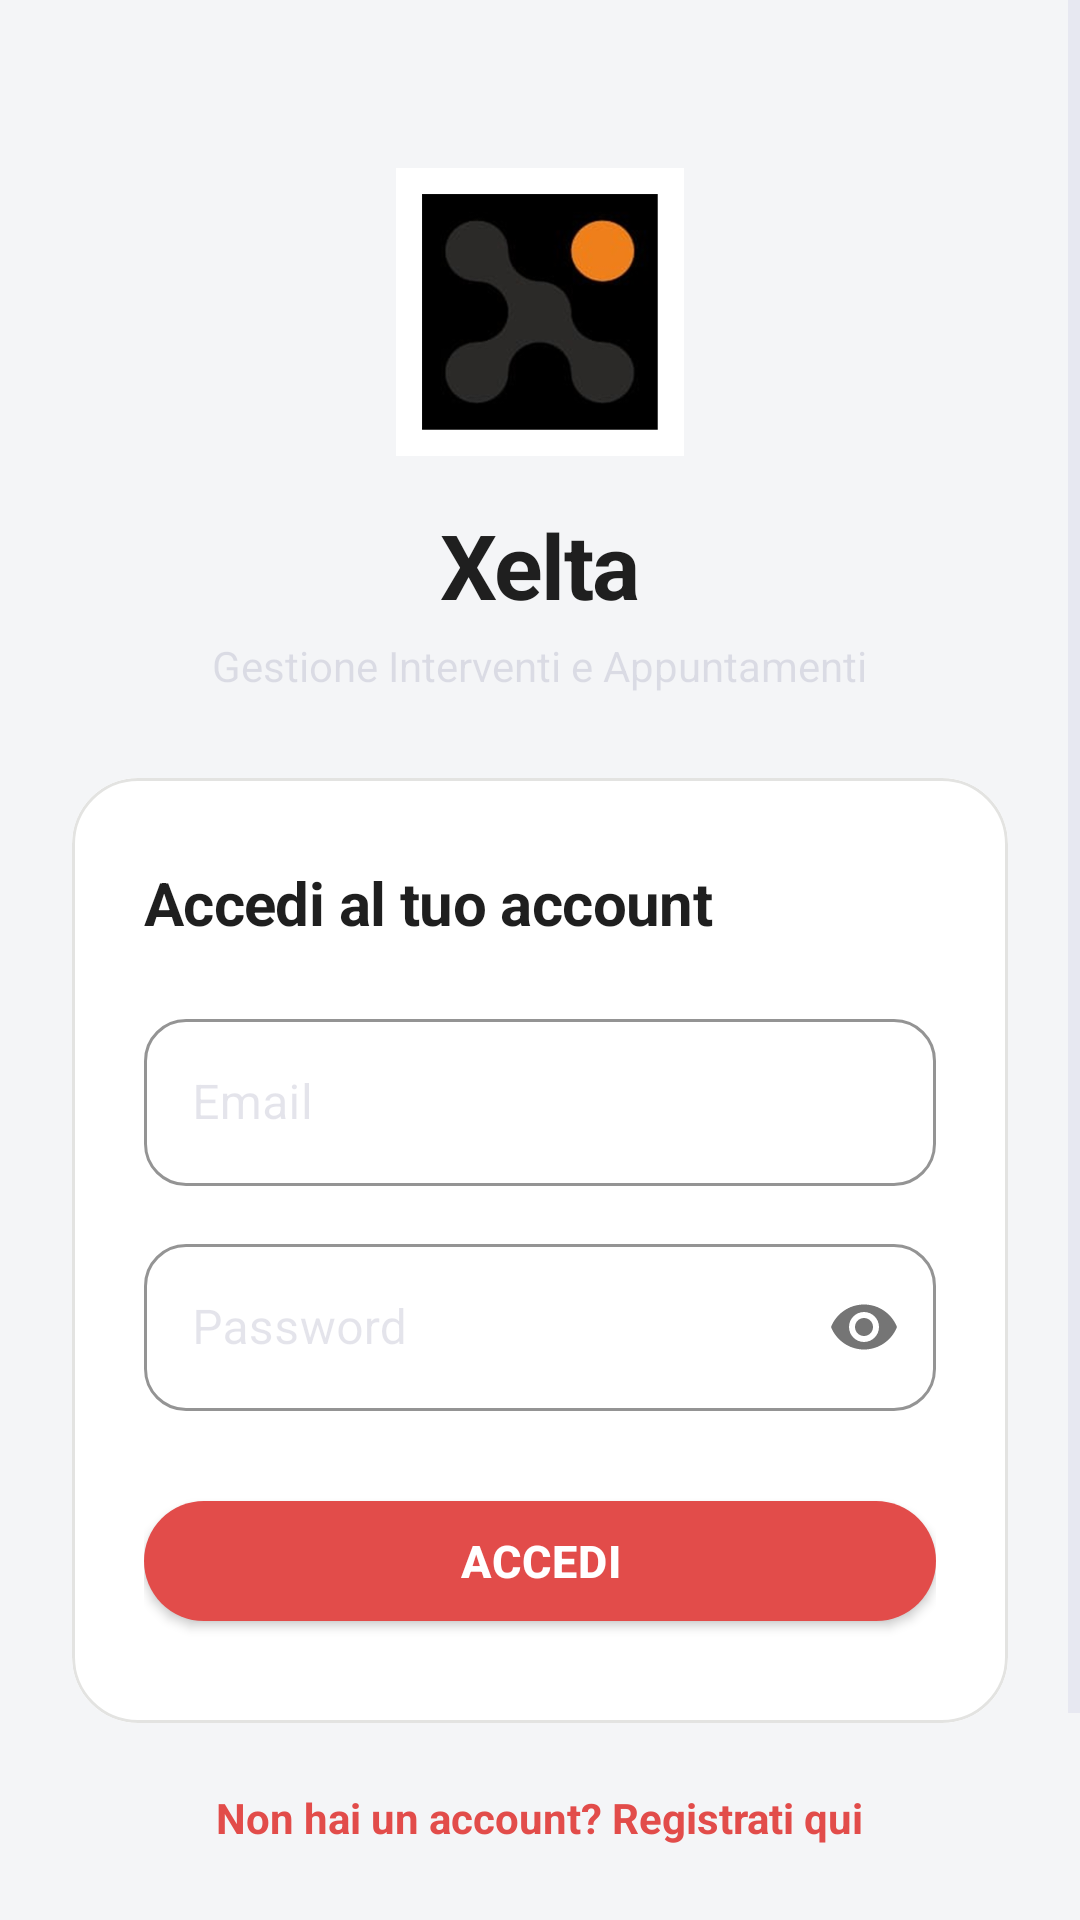

Here is an Android app screen rendered from its layout file. Give the layout XML and the strings, colors and styles it references.
<!-- AndroidManifest.xml: application theme Theme.TechInterventionApp -->
<!-- res/layout/fragment_login.xml -->
<?xml version="1.0" encoding="utf-8"?>
<ScrollView
    xmlns:android="http://schemas.android.com/apk/res/android"
    xmlns:app="http://schemas.android.com/apk/res-auto"
    android:layout_width="match_parent"
    android:layout_height="match_parent"
    android:fillViewport="true"
    android:background="@color/background">

    <LinearLayout
        android:layout_width="match_parent"
        android:layout_height="wrap_content"
        android:orientation="vertical"
        android:gravity="center_horizontal"
        android:paddingHorizontal="24dp"
        android:paddingTop="48dp"
        android:paddingBottom="32dp">

        
        <ImageView
            android:id="@+id/iv_logo"
            android:layout_width="96dp"
            android:layout_height="96dp"
            android:src="@drawable/xelta_logo"
            android:scaleType="fitCenter"
            android:background="@color/white"
            android:layout_marginTop="8dp" />

        
        <TextView
            android:id="@+id/tv_title"
            android:layout_width="wrap_content"
            android:layout_height="wrap_content"
            android:text="@string/app_name"
            android:textSize="30sp"
            android:textStyle="bold"
            android:textColor="@color/text_primary"
            android:letterSpacing="-0.02"
            android:layout_marginTop="16dp" />

        
        <TextView
            android:id="@+id/tv_subtitle"
            android:layout_width="wrap_content"
            android:layout_height="wrap_content"
            android:text="Gestione Interventi e Appuntamenti"
            android:textSize="14sp"
            android:textColor="@color/text_muted"
            android:layout_marginTop="4dp" />

        
        <com.google.android.material.card.MaterialCardView
            android:layout_width="match_parent"
            android:layout_height="wrap_content"
            app:cardCornerRadius="22dp"
            app:cardElevation="0dp"
            app:strokeColor="@color/border_subtle"
            app:strokeWidth="1dp"
            android:layout_marginTop="28dp">

            <LinearLayout
                android:layout_width="match_parent"
                android:layout_height="wrap_content"
                android:orientation="vertical"
                android:background="@color/surface"
                android:paddingHorizontal="24dp"
                android:paddingVertical="28dp">

                <TextView
                    android:layout_width="wrap_content"
                    android:layout_height="wrap_content"
                    android:text="Accedi al tuo account"
                    android:textSize="20sp"
                    android:textStyle="bold"
                    android:textColor="@color/text_primary"
                    android:letterSpacing="-0.01"
                    android:layout_marginBottom="20dp" />

                
                <com.google.android.material.textfield.TextInputLayout
                    android:id="@+id/til_email"
                    style="@style/Widget.MaterialComponents.TextInputLayout.OutlinedBox"
                    android:layout_width="match_parent"
                    android:layout_height="wrap_content"
                    android:hint="Email"
                    android:textColorHint="@color/text_muted"
                    app:boxStrokeColor="@color/primary"
                    app:boxStrokeWidth="1dp"
                    app:boxStrokeWidthFocused="2dp"
                    app:boxCornerRadiusTopStart="14dp"
                    app:boxCornerRadiusTopEnd="14dp"
                    app:boxCornerRadiusBottomStart="14dp"
                    app:boxCornerRadiusBottomEnd="14dp"
                    app:hintTextColor="@color/primary"
                    app:boxBackgroundColor="@color/surface">

                    <com.google.android.material.textfield.TextInputEditText
                        android:id="@+id/et_email"
                        android:layout_width="match_parent"
                        android:layout_height="wrap_content"
                        android:textColor="@color/text_primary"
                        android:inputType="textEmailAddress"
                        android:imeOptions="actionNext" />
                </com.google.android.material.textfield.TextInputLayout>

                
                <com.google.android.material.textfield.TextInputLayout
                    android:id="@+id/til_password"
                    style="@style/Widget.MaterialComponents.TextInputLayout.OutlinedBox"
                    android:layout_width="match_parent"
                    android:layout_height="wrap_content"
                    android:hint="Password"
                    android:textColorHint="@color/text_muted"
                    app:passwordToggleEnabled="true"
                    app:boxStrokeColor="@color/primary"
                    app:boxStrokeWidth="1dp"
                    app:boxStrokeWidthFocused="2dp"
                    app:boxCornerRadiusTopStart="14dp"
                    app:boxCornerRadiusTopEnd="14dp"
                    app:boxCornerRadiusBottomStart="14dp"
                    app:boxCornerRadiusBottomEnd="14dp"
                    app:hintTextColor="@color/primary"
                    app:boxBackgroundColor="@color/surface"
                    android:layout_marginTop="14dp">

                    <com.google.android.material.textfield.TextInputEditText
                        android:id="@+id/et_password"
                        android:layout_width="match_parent"
                        android:layout_height="wrap_content"
                        android:textColor="@color/text_primary"
                        android:inputType="textPassword"
                        android:imeOptions="actionDone" />
                </com.google.android.material.textfield.TextInputLayout>

                
                <com.google.android.material.button.MaterialButton
                    android:id="@+id/btn_login"
                    android:layout_width="match_parent"
                    android:layout_height="52dp"
                    android:text="Accedi"
                    android:textSize="15sp"
                    android:textStyle="bold"
                    android:textColor="@color/white"
                    android:letterSpacing="0.02"
                    app:backgroundTint="@color/primary"
                    app:cornerRadius="999dp"
                    android:layout_marginTop="24dp" />

            </LinearLayout>
        </com.google.android.material.card.MaterialCardView>

        
        <TextView
            android:id="@+id/tv_register"
            android:layout_width="wrap_content"
            android:layout_height="wrap_content"
            android:text="Non hai un account? Registrati qui"
            android:textColor="@color/primary"
            android:textStyle="bold"
            android:textSize="14sp"
            android:padding="10dp"
            android:layout_marginTop="12dp" />

        
        <com.google.android.material.button.MaterialButton
            android:id="@+id/btn_server_config"
            style="@style/Widget.MaterialComponents.Button.TextButton"
            android:layout_width="wrap_content"
            android:layout_height="wrap_content"
            android:text="Configura Connessione Server"
            android:textColor="@color/text_muted"
            android:textSize="12sp"
            android:letterSpacing="0.03"
            android:textAllCaps="true"
            app:icon="@drawable/ic_settings_gear"
            app:iconTint="@color/text_muted"
            app:iconSize="14dp"
            android:layout_marginTop="4dp"
            android:layout_marginBottom="8dp" />

    </LinearLayout>
</ScrollView>
<!-- resources referenced by this layout -->
<resources>
  <color name="background">#F4F5F7</color>
  <color name="border_subtle">#1F1F1F0D</color>
  <color name="primary">#E24C4A</color>
  <color name="surface">#FFFFFF</color>
  <color name="text_muted">#1F1F1F59</color>
  <color name="text_primary">#1F1F1F</color>
  <color name="white">#FFFFFF</color>
  <!-- drawable xelta_logo: png bitmap (drawable, 44389 bytes) -->
  <string name="app_name">Xelta</string>
  <style name="Theme.TechInterventionApp" parent="Theme.MaterialComponents.Light.NoActionBar">
          
          <item name="colorPrimary">@color/primary</item>
          <item name="colorPrimaryVariant">@color/primary_variant</item>
          <item name="colorOnPrimary">@color/white</item>
          <item name="colorSecondary">@color/primary</item>
          <item name="colorSecondaryVariant">@color/primary_variant</item>
          <item name="colorOnSecondary">@color/white</item>
          <item name="colorError">@color/error</item>
  
          
          <item name="android:colorBackground">@color/background</item>
          <item name="colorSurface">@color/surface</item>
          <item name="colorOnSurface">@color/text_primary</item>
  
          
          <item name="android:textColor">@color/text_primary</item>
          <item name="android:textColorPrimary">@color/text_primary</item>
          <item name="android:textColorSecondary">@color/text_secondary</item>
          <item name="android:textColorHint">@color/text_muted</item>
  
          
          <item name="android:statusBarColor">@color/background</item>
          <item name="android:windowLightStatusBar">true</item>
          <item name="android:navigationBarColor">@color/surface</item>
          <item name="android:windowLightNavigationBar">true</item>
  
          
          <item name="textInputStyle">@style/Widget.App.TextInputLayout</item>
  
          
          <item name="bottomNavigationStyle">@style/Widget.App.BottomNav</item>
  
          
          <item name="shapeAppearanceMediumComponent">@style/ShapeAppearance.App.MediumCard</item>
          <item name="shapeAppearanceLargeComponent">@style/ShapeAppearance.App.LargeCard</item>
      </style>
  <color name="primary_variant">#C93B39</color>
  <color name="error">#E24C4A</color>
  <color name="text_secondary">#1F1F1F8C</color>
  <style name="Widget.App.TextInputLayout" parent="Widget.MaterialComponents.TextInputLayout.OutlinedBox">
          <item name="boxStrokeColor">@color/primary</item>
          <item name="boxStrokeWidth">1.5dp</item>
          <item name="boxStrokeWidthFocused">2dp</item>
          <item name="boxCornerRadiusTopStart">14dp</item>
          <item name="boxCornerRadiusTopEnd">14dp</item>
          <item name="boxCornerRadiusBottomStart">14dp</item>
          <item name="boxCornerRadiusBottomEnd">14dp</item>
          <item name="hintTextColor">@color/primary</item>
          <item name="android:textColorHint">@color/text_muted</item>
          <item name="boxBackgroundColor">@color/surface</item>
      </style>
  <style name="Widget.App.BottomNav" parent="Widget.MaterialComponents.BottomNavigationView">
          <item name="itemIconTint">@color/bottom_nav_colors</item>
          <item name="itemTextColor">@color/bottom_nav_colors</item>
          <item name="labelVisibilityMode">labeled</item>
          <item name="itemBackground">@null</item>
          <item name="android:background">@color/surface</item>
          <item name="elevation">8dp</item>
      </style>
  <style name="ShapeAppearance.App.MediumCard" parent="ShapeAppearance.MaterialComponents.MediumComponent">
          <item name="cornerSize">18dp</item>
      </style>
  <style name="ShapeAppearance.App.LargeCard" parent="ShapeAppearance.MaterialComponents.LargeComponent">
          <item name="cornerSize">22dp</item>
      </style>
</resources>
